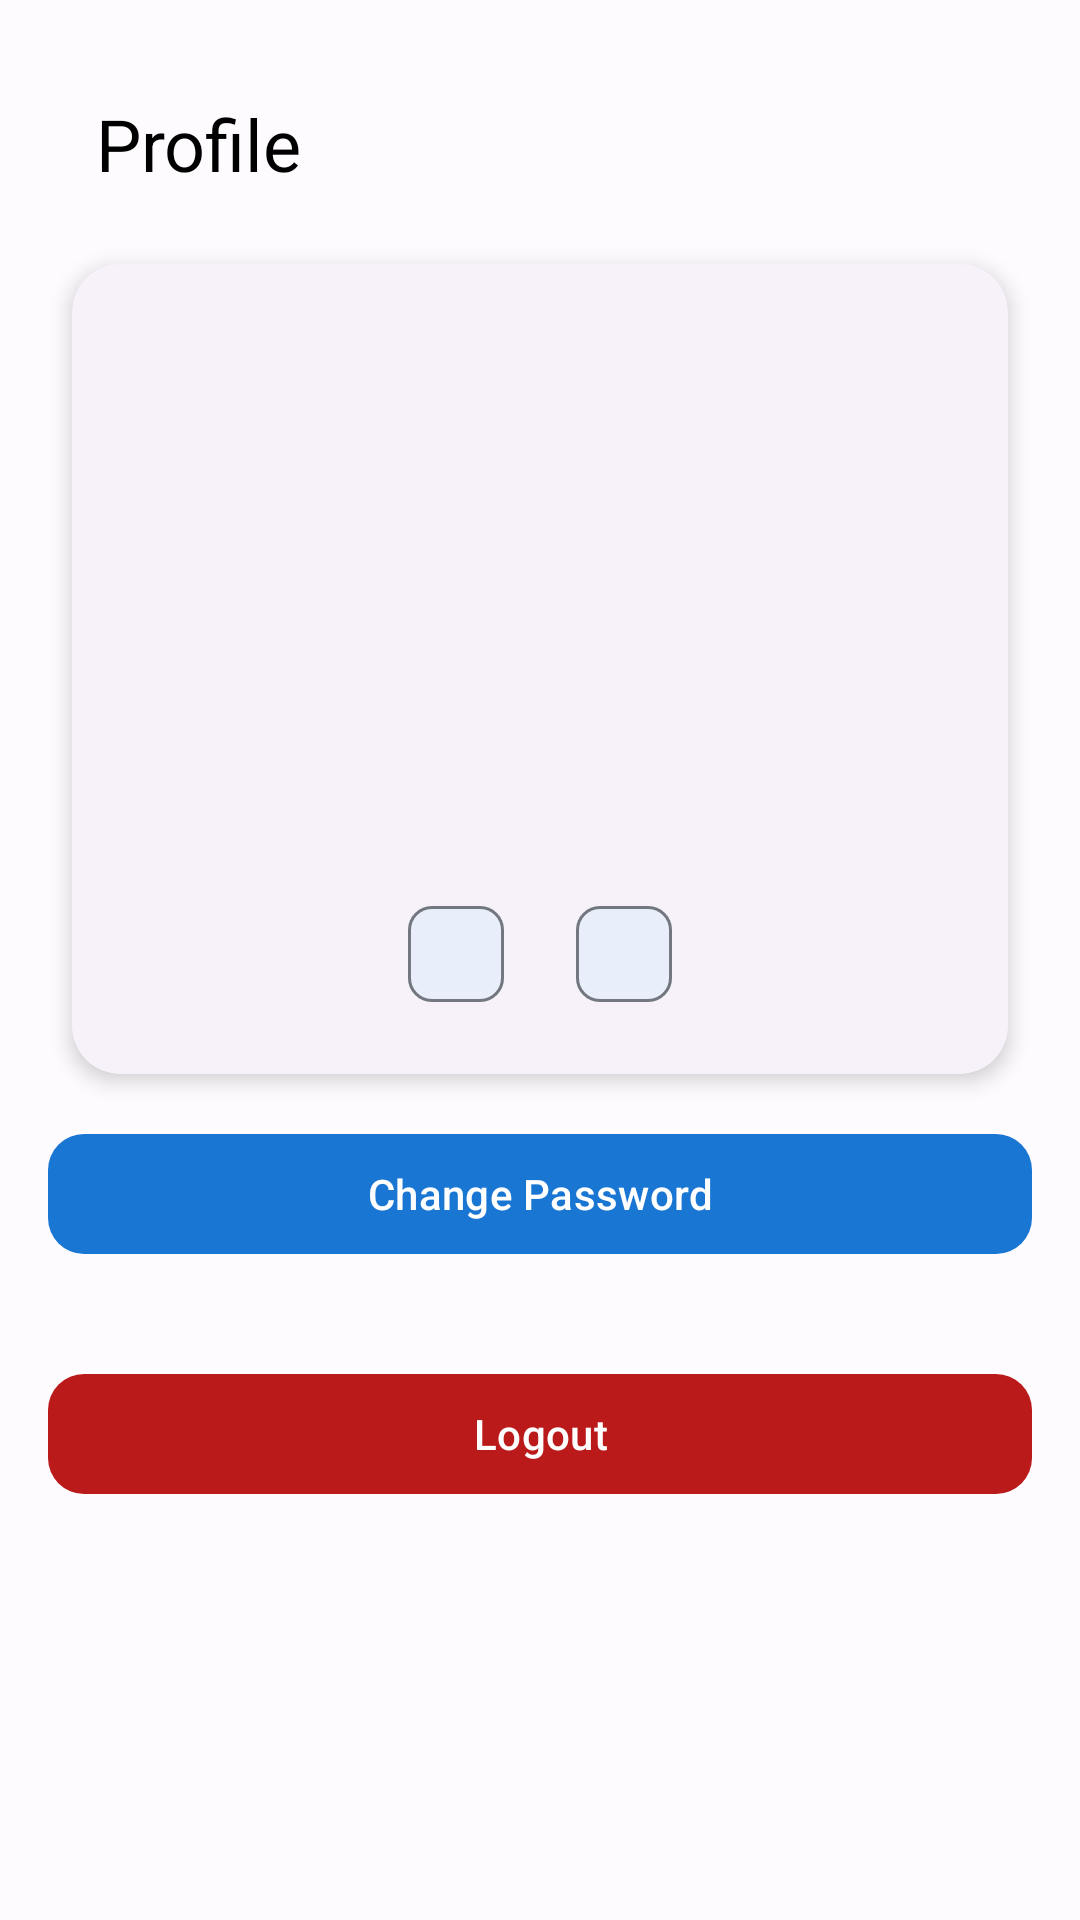

Reconstruct the res/layout file that produces this screen, plus the resources it refers to.
<!-- AndroidManifest.xml: activity theme Theme.QuizApp -->
<!-- res/layout/activity_profile.xml -->
<?xml version="1.0" encoding="utf-8"?>
<ScrollView xmlns:android="http://schemas.android.com/apk/res/android"
    xmlns:app="http://schemas.android.com/apk/res-auto"
    xmlns:tools="http://schemas.android.com/tools"
    android:layout_width="match_parent"
    android:layout_height="match_parent"
    tools:context=".ui.activities.ProfileActivity">

    <androidx.constraintlayout.widget.ConstraintLayout
        android:layout_width="match_parent"
        android:layout_height="wrap_content"
        android:padding="@dimen/screen_padding_horizontal">

        
        <com.google.android.material.appbar.MaterialToolbar
            android:id="@+id/toolbar"
            android:layout_width="0dp"
            android:layout_height="?attr/actionBarSize"
            android:layout_marginBottom="@dimen/spacing_lg"
            app:title="@string/profile_title"
            app:titleTextAppearance="?attr/textAppearanceHeadlineSmall"
            app:layout_constraintEnd_toEndOf="parent"
            app:layout_constraintStart_toStartOf="parent"
            app:layout_constraintTop_toTopOf="parent" />

        
        <com.google.android.material.card.MaterialCardView
            android:id="@+id/card_profile_header"
            style="@style/Widget.QuizApp.CardView"
            android:layout_width="0dp"
            android:layout_height="wrap_content"
            android:layout_marginBottom="@dimen/spacing_lg"
            app:layout_constraintEnd_toEndOf="parent"
            app:layout_constraintStart_toStartOf="parent"
            app:layout_constraintTop_toBottomOf="@id/toolbar">

            <LinearLayout
                android:layout_width="match_parent"
                android:layout_height="wrap_content"
                android:orientation="vertical"
                android:padding="@dimen/card_padding">

                
                <com.google.android.material.imageview.ShapeableImageView
                    android:id="@+id/iv_profile_picture"
                    android:layout_width="96dp"
                    android:layout_height="96dp"
                    android:layout_gravity="center_horizontal"
                    android:layout_marginBottom="@dimen/spacing_lg"
                    android:contentDescription="@string/profile_picture"
                    android:scaleType="centerCrop"
                    android:src="@drawable/ic_profile_default"
                    app:shapeAppearanceOverlay="@style/ShapeAppearanceOverlay.App.CornerSize50Percent" />

                
                <TextView
                    android:id="@+id/tv_user_name"
                    android:layout_width="match_parent"
                    android:layout_height="wrap_content"
                    android:layout_marginBottom="@dimen/spacing_sm"
                    android:gravity="center"
                    android:textAppearance="?attr/textAppearanceHeadlineSmall"
                    android:textSize="@dimen/text_size_headline_small"
                    tools:text="John Doe" />

                
                <com.google.android.material.textfield.TextInputLayout
                    android:id="@+id/til_edit_user_name"
                    style="@style/Widget.QuizApp.TextInputLayout"
                    android:layout_width="match_parent"
                    android:layout_height="wrap_content"
                    android:layout_marginBottom="@dimen/spacing_sm"
                    android:hint="@string/username"
                    android:visibility="gone"
                    app:startIconDrawable="@drawable/ic_person">

                    <com.google.android.material.textfield.TextInputEditText
                        android:id="@+id/et_edit_user_name"
                        android:layout_width="match_parent"
                        android:layout_height="wrap_content"
                        android:enabled="false"
                        android:inputType="textPersonName"
                        android:textAppearance="?attr/textAppearanceBodyLarge" />
                </com.google.android.material.textfield.TextInputLayout>

                
                <TextView
                    android:id="@+id/tv_email"
                    android:layout_width="match_parent"
                    android:layout_height="wrap_content"
                    android:layout_marginBottom="@dimen/spacing_sm"
                    android:gravity="center"
                    android:textAppearance="?attr/textAppearanceBodyLarge"
                    android:textColor="?attr/colorOnSurfaceVariant"
                    tools:text="john.doe@example.com" />

                
                <com.google.android.material.textfield.TextInputLayout
                    android:id="@+id/til_edit_email"
                    style="@style/Widget.QuizApp.TextInputLayout"
                    android:layout_width="match_parent"
                    android:layout_height="wrap_content"
                    android:layout_marginBottom="@dimen/spacing_sm"
                    android:hint="@string/email"
                    android:visibility="gone"
                    app:startIconDrawable="@drawable/ic_email">

                    <com.google.android.material.textfield.TextInputEditText
                        android:id="@+id/et_edit_email"
                        android:layout_width="match_parent"
                        android:layout_height="wrap_content"
                        android:enabled="false"
                        android:inputType="textEmailAddress"
                        android:textAppearance="?attr/textAppearanceBodyLarge" />
                </com.google.android.material.textfield.TextInputLayout>

                
                <LinearLayout
                    android:layout_width="match_parent"
                    android:layout_height="wrap_content"
                    android:gravity="center"
                    android:orientation="horizontal">

                    <com.google.android.material.chip.Chip
                        android:id="@+id/chip_role"
                        style="@style/Widget.Material3.Chip.Assist"
                        android:layout_width="wrap_content"
                        android:layout_height="wrap_content"
                        android:layout_marginEnd="@dimen/spacing_sm"
                        android:textAppearance="?attr/textAppearanceLabelMedium"
                        tools:text="Student" />

                    <com.google.android.material.chip.Chip
                        android:id="@+id/chip_status"
                        style="@style/Widget.Material3.Chip.Assist"
                        android:layout_width="wrap_content"
                        android:layout_height="wrap_content"
                        android:textAppearance="?attr/textAppearanceLabelMedium"
                        tools:text="Active" />
                </LinearLayout>
            </LinearLayout>
        </com.google.android.material.card.MaterialCardView>


        
        <LinearLayout
            android:id="@+id/layout_action_buttons"
            android:layout_width="0dp"
            android:layout_height="wrap_content"
            android:orientation="vertical"
            app:layout_constraintEnd_toEndOf="parent"
            app:layout_constraintStart_toStartOf="parent"
            app:layout_constraintTop_toBottomOf="@id/card_profile_header">

            
            <com.google.android.material.button.MaterialButton
                android:id="@+id/btn_edit_profile"
                style="@style/Widget.QuizApp.Button"
                android:layout_width="match_parent"
                android:layout_height="wrap_content"
                android:layout_marginBottom="@dimen/spacing_md"
                android:text="@string/change_password" />



            
            <com.google.android.material.button.MaterialButton
                android:id="@+id/btn_logout"
                style="@style/Widget.QuizApp.Button"
                android:layout_width="match_parent"
                android:layout_height="wrap_content"
                android:text="@string/logout"
                app:backgroundTint="?attr/colorError" />
        </LinearLayout>
    </androidx.constraintlayout.widget.ConstraintLayout>
</ScrollView>
<!-- resources referenced by this layout -->
<resources>
  <dimen name="card_padding">16dp</dimen>
  <dimen name="screen_padding_horizontal">16dp</dimen>
  <dimen name="spacing_lg">24dp</dimen>
  <dimen name="spacing_md">16dp</dimen>
  <dimen name="spacing_sm">8dp</dimen>
  <dimen name="text_size_headline_small">24sp</dimen>
  <!-- drawable ic_email (drawable) -->
  <vector xmlns:android="http://schemas.android.com/apk/res/android"
      android:width="24dp"
      android:height="24dp"
      android:viewportWidth="24"
      android:viewportHeight="24"
      android:tint="?attr/colorOnSurfaceVariant">
    <path
        android:fillColor="@android:color/white"
        android:pathData="M20,4L4,4c-1.1,0 -1.99,0.9 -1.99,2L2,18c0,1.1 0.89,2 2,2h16c1.1,0 2,-0.9 2,-2L22,6c0,-1.1 -0.9,-2 -2,-2zM20,8l-8,5 -8,-5L4,6l8,5 8,-5v2z"/>
  </vector>
  <string name="change_password">Change Password</string>
  <string name="email">Email</string>
  <string name="logout">Logout</string>
  <string name="profile_picture">Profile Picture</string>
  <string name="profile_title">Profile</string>
  <string name="username">Username</string>
  <style name="ShapeAppearanceOverlay.App.CornerSize50Percent" parent="">
          <item name="cornerSize">50%</item>
      </style>
  <style name="Widget.QuizApp.Button" parent="Widget.Material3.Button">
          <item name="android:layout_height">48dp</item>
          <item name="android:layout_marginTop">16dp</item>
          <item name="android:layout_marginBottom">8dp</item>
          <item name="cornerRadius">12dp</item>
      </style>
  <style name="Widget.QuizApp.CardView" parent="Widget.Material3.CardView.Elevated">
          <item name="cardCornerRadius">16dp</item>
          <item name="cardElevation">4dp</item>
          <item name="android:layout_margin">8dp</item>
      </style>
  <style name="Widget.QuizApp.TextInputLayout" parent="Widget.Material3.TextInputLayout.OutlinedBox">
          <item name="android:layout_marginTop">8dp</item>
          <item name="android:layout_marginBottom">8dp</item>
          <item name="boxCornerRadiusTopStart">12dp</item>
          <item name="boxCornerRadiusTopEnd">12dp</item>
          <item name="boxCornerRadiusBottomStart">12dp</item>
          <item name="boxCornerRadiusBottomEnd">12dp</item>
      </style>
  <style name="Theme.QuizApp" parent="Base.Theme.QuizApp" />
  <color name="md_theme_light_primary">#1976D2</color>
  <color name="md_theme_light_onPrimary">#FFFFFF</color>
  <color name="md_theme_light_primaryContainer">#D1E4FF</color>
  <color name="md_theme_light_onPrimaryContainer">#001D36</color>
  <color name="md_theme_light_secondary">#535F70</color>
  <color name="md_theme_light_onSecondary">#FFFFFF</color>
  <color name="md_theme_light_secondaryContainer">#D7E3F7</color>
  <color name="md_theme_light_onSecondaryContainer">#101C2B</color>
  <color name="md_theme_light_tertiary">#6B5778</color>
  <color name="md_theme_light_onTertiary">#FFFFFF</color>
  <color name="md_theme_light_tertiaryContainer">#F2DAFF</color>
  <color name="md_theme_light_onTertiaryContainer">#251431</color>
  <color name="md_theme_light_error">#BA1A1A</color>
  <color name="md_theme_light_errorContainer">#FFDAD6</color>
  <color name="md_theme_light_onError">#FFFFFF</color>
  <color name="md_theme_light_onErrorContainer">#410002</color>
  <color name="md_theme_light_background">#FEFBFF</color>
  <color name="md_theme_light_onBackground">#1B1B1F</color>
  <color name="md_theme_light_surface">#FEFBFF</color>
  <color name="md_theme_light_onSurface">#1B1B1F</color>
  <color name="md_theme_light_surfaceVariant">#DFE2EB</color>
  <color name="md_theme_light_onSurfaceVariant">#43474E</color>
  <color name="md_theme_light_outline">#73777F</color>
  <color name="md_theme_light_inverseSurface">#303033</color>
  <color name="md_theme_light_inverseOnSurface">#F2F0F4</color>
  <color name="md_theme_light_inversePrimary">#9ECAFF</color>
  <color name="black">#FF000000</color>
</resources>
